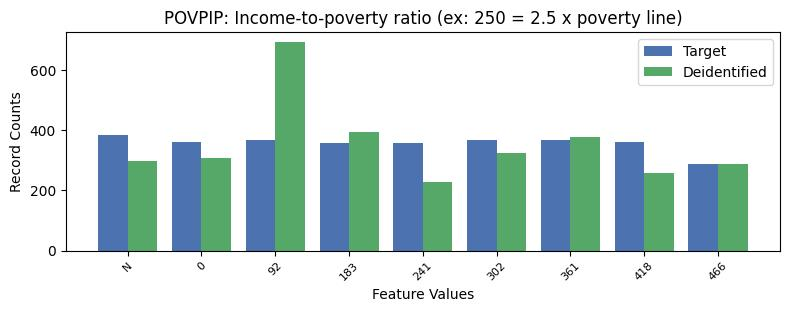

The data file committed next to this chart (first rows):
, POVPIP, count_target, count_deidentified
0, 13, 4423, 4472
1, -1, 385, 296
2, 1, 368, 691
3, 4, 367, 324
4, 5, 367, 377
5, 0, 362, 307
6, 6, 361, 259
7, 2, 358, 394
8, 3, 356, 228
9, 7, 287, 286
